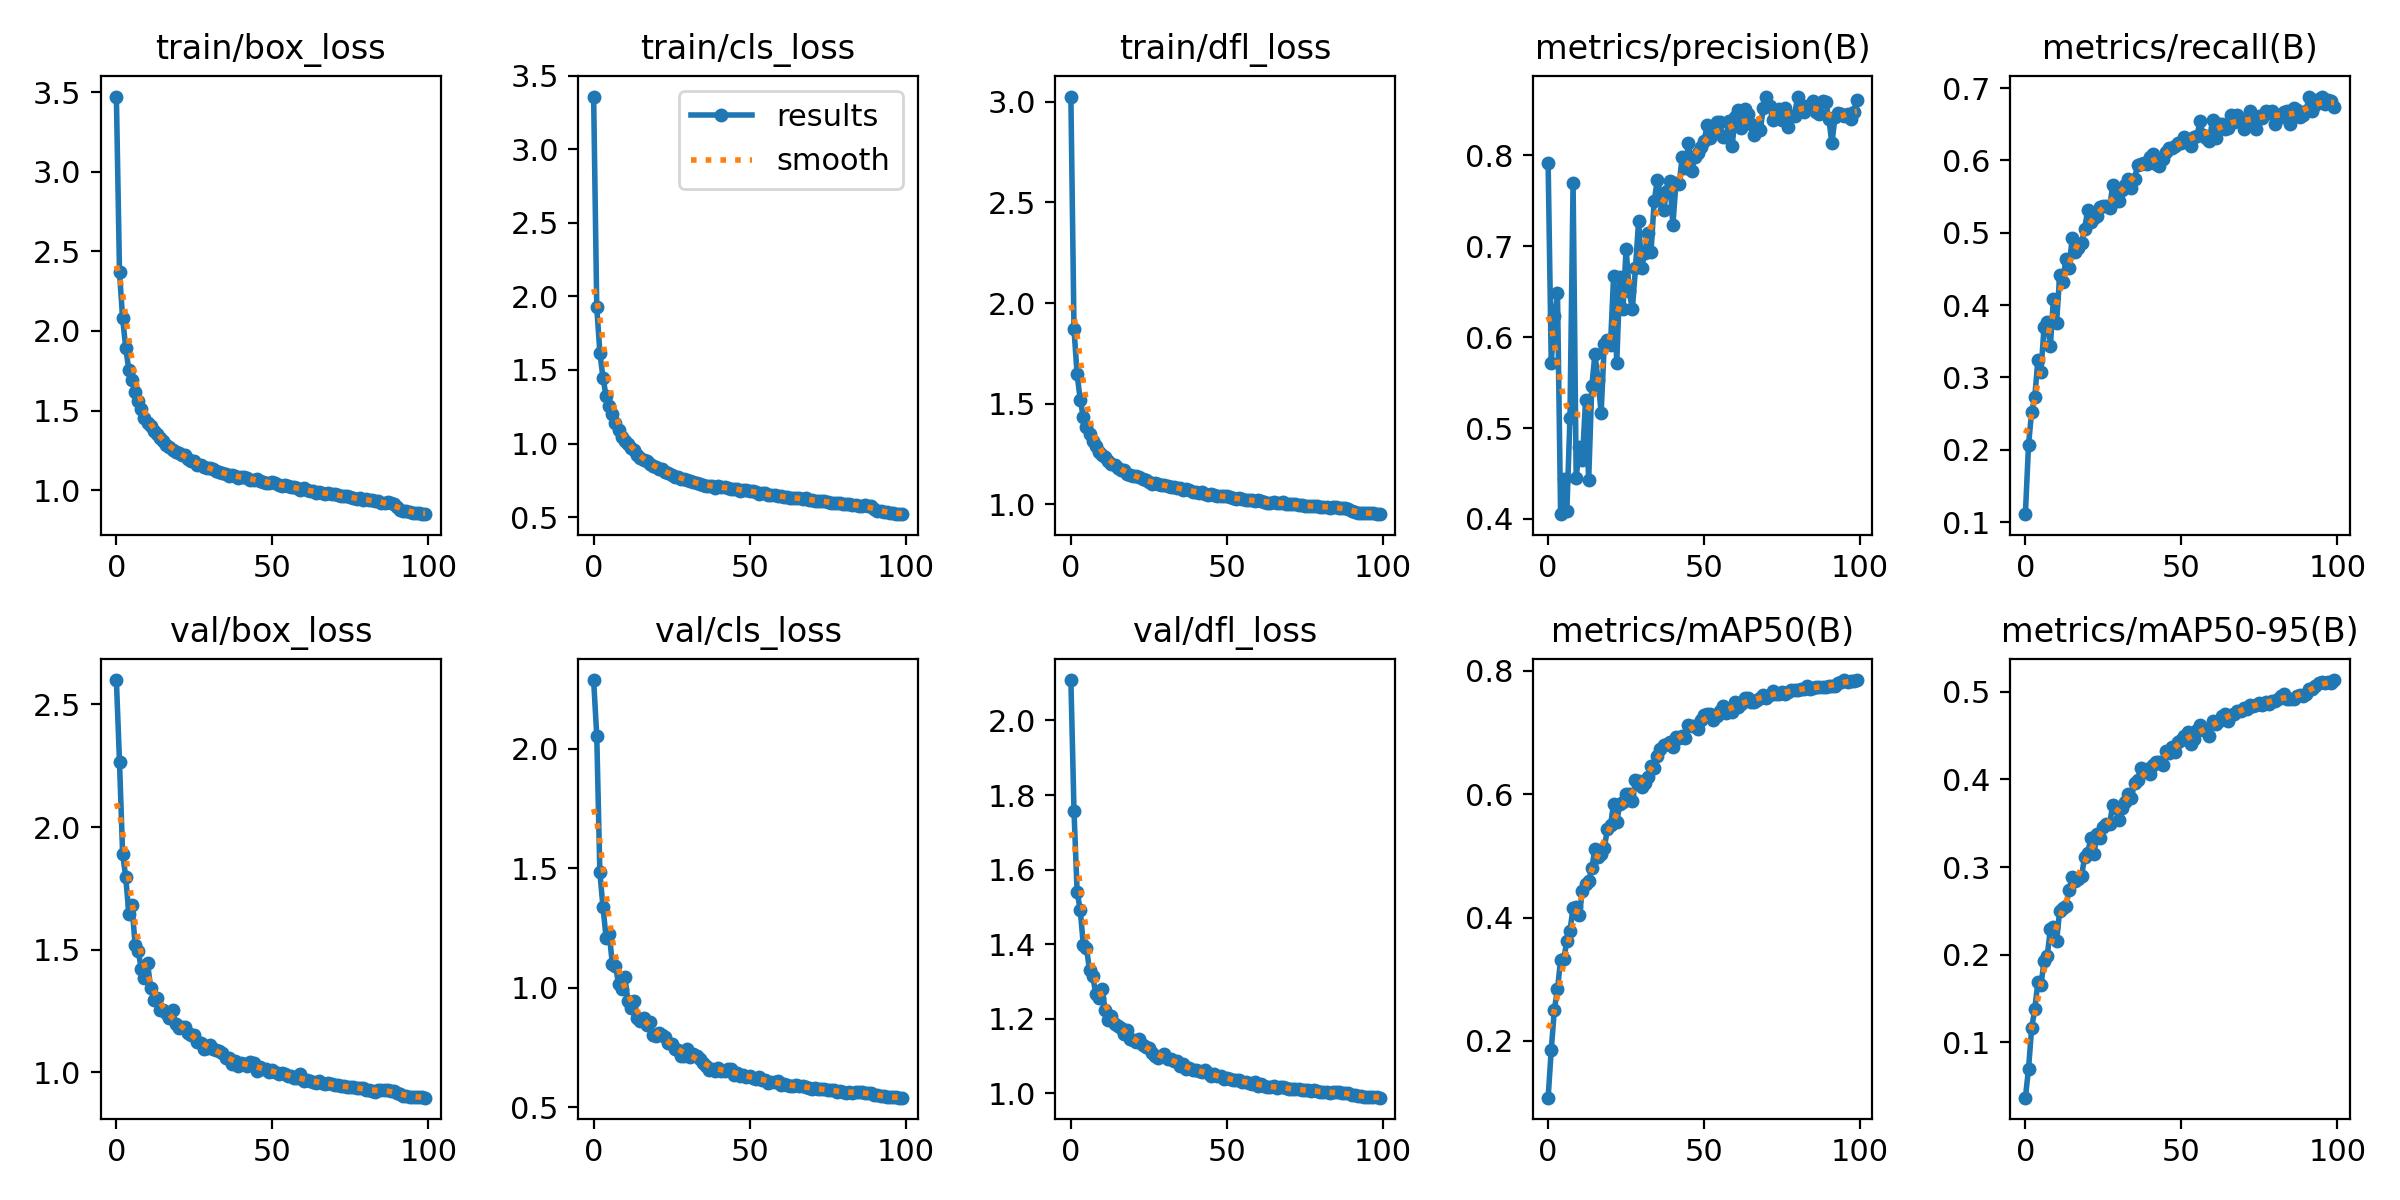

The file beside this chart, header and first rows:
epoch, train/box_loss, train/cls_loss, train/dfl_loss, metrics/precision(B), metrics/recall(B), metrics/mAP50(B), metrics/mAP50-95(B), val/box_loss, val/cls_loss, val/dfl_loss, lr/pg0, lr/pg1, lr/pg2
0, 3.472, 3.358, 3.026, 0.7909, 0.111, 0.108, 0.0368, 2.599, 2.287, 2.108, 0.0004755, 0.0004755, 0.0004755
1, 2.369, 1.928, 1.871, 0.5712, 0.2064, 0.1857, 0.06947, 2.265, 2.054, 1.757, 0.0009424, 0.0009424, 0.0009424
2, 2.079, 1.618, 1.645, 0.6228, 0.2524, 0.251, 0.1158, 1.891, 1.482, 1.54, 0.0014, 0.0014, 0.0014
3, 1.894, 1.446, 1.52, 0.648, 0.2724, 0.2836, 0.1377, 1.796, 1.337, 1.492, 0.001387, 0.001387, 0.001387
4, 1.754, 1.321, 1.432, 0.4052, 0.3235, 0.3318, 0.1683, 1.646, 1.208, 1.397, 0.001387, 0.001387, 0.001387
5, 1.691, 1.253, 1.386, 0.4439, 0.3079, 0.3328, 0.1654, 1.681, 1.224, 1.389, 0.001372, 0.001372, 0.001372
6, 1.614, 1.201, 1.349, 0.4085, 0.3702, 0.3616, 0.193, 1.52, 1.1, 1.33, 0.001358, 0.001358, 0.001358
7, 1.558, 1.137, 1.316, 0.5111, 0.3769, 0.3782, 0.1979, 1.494, 1.089, 1.313, 0.001344, 0.001344, 0.001344
8, 1.509, 1.093, 1.292, 0.7696, 0.3432, 0.4161, 0.2294, 1.421, 1.017, 1.266, 0.00133, 0.00133, 0.00133
9, 1.457, 1.044, 1.261, 0.4453, 0.4089, 0.4179, 0.2318, 1.384, 0.9923, 1.257, 0.001316, 0.001316, 0.001316
10, 1.423, 1.014, 1.245, 0.4787, 0.3755, 0.4035, 0.2156, 1.445, 1.042, 1.28, 0.001302, 0.001302, 0.001302
11, 1.403, 0.9987, 1.238, 0.4649, 0.441, 0.4438, 0.2499, 1.343, 0.9451, 1.223, 0.001288, 0.001288, 0.001288
12, 1.375, 0.967, 1.217, 0.5305, 0.4322, 0.4547, 0.2529, 1.294, 0.913, 1.196, 0.001273, 0.001273, 0.001273
13, 1.354, 0.9539, 1.201, 0.443, 0.4641, 0.4597, 0.256, 1.304, 0.9439, 1.207, 0.001259, 0.001259, 0.001259
14, 1.329, 0.9231, 1.195, 0.5459, 0.4508, 0.4797, 0.274, 1.256, 0.8715, 1.185, 0.001245, 0.001245, 0.001245
15, 1.308, 0.9019, 1.182, 0.5811, 0.4926, 0.5114, 0.2883, 1.256, 0.8615, 1.182, 0.001231, 0.001231, 0.001231
16, 1.286, 0.8912, 1.172, 0.5532, 0.474, 0.4989, 0.2841, 1.243, 0.8736, 1.175, 0.001217, 0.001217, 0.001217
17, 1.274, 0.8815, 1.169, 0.5167, 0.4792, 0.5034, 0.2862, 1.222, 0.8432, 1.158, 0.001203, 0.001203, 0.001203
18, 1.255, 0.861, 1.153, 0.592, 0.4859, 0.5128, 0.2897, 1.253, 0.8576, 1.171, 0.001189, 0.001189, 0.001189
19, 1.242, 0.8448, 1.148, 0.5963, 0.5055, 0.5434, 0.3114, 1.198, 0.8018, 1.146, 0.001174, 0.001174, 0.001174
20, 1.236, 0.8376, 1.143, 0.5914, 0.5317, 0.5498, 0.3165, 1.181, 0.7962, 1.143, 0.00116, 0.00116, 0.00116
21, 1.224, 0.8285, 1.139, 0.6676, 0.5147, 0.5846, 0.3329, 1.185, 0.8104, 1.138, 0.001146, 0.001146, 0.001146
22, 1.22, 0.8265, 1.133, 0.5715, 0.5199, 0.5551, 0.3149, 1.187, 0.8014, 1.145, 0.001132, 0.001132, 0.001132
23, 1.195, 0.8067, 1.125, 0.6661, 0.5231, 0.5844, 0.3379, 1.162, 0.7929, 1.129, 0.001118, 0.001118, 0.001118
24, 1.185, 0.7964, 1.123, 0.6306, 0.5361, 0.5867, 0.3337, 1.151, 0.7695, 1.125, 0.001104, 0.001104, 0.001104
25, 1.181, 0.7885, 1.113, 0.6972, 0.5375, 0.5999, 0.3459, 1.152, 0.7641, 1.121, 0.001089, 0.001089, 0.001089
26, 1.161, 0.7702, 1.103, 0.6504, 0.5369, 0.5997, 0.3497, 1.122, 0.7408, 1.108, 0.001075, 0.001075, 0.001075
27, 1.16, 0.7725, 1.107, 0.6304, 0.5342, 0.5893, 0.3488, 1.12, 0.7388, 1.101, 0.001061, 0.001061, 0.001061
28, 1.146, 0.7606, 1.099, 0.6757, 0.5662, 0.6224, 0.3707, 1.096, 0.7127, 1.094, 0.001047, 0.001047, 0.001047
29, 1.138, 0.7562, 1.095, 0.7273, 0.544, 0.6208, 0.3672, 1.101, 0.7125, 1.101, 0.001033, 0.001033, 0.001033
30, 1.141, 0.7549, 1.097, 0.6764, 0.5442, 0.611, 0.3538, 1.112, 0.7426, 1.104, 0.001019, 0.001019, 0.001019
31, 1.132, 0.7457, 1.089, 0.6924, 0.5587, 0.6183, 0.3679, 1.093, 0.7077, 1.093, 0.001005, 0.001005, 0.001005
32, 1.123, 0.7362, 1.087, 0.7144, 0.5664, 0.6286, 0.3743, 1.091, 0.7222, 1.092, 0.0009904, 0.0009904, 0.0009904
33, 1.118, 0.7323, 1.087, 0.6941, 0.5738, 0.6456, 0.3831, 1.086, 0.7115, 1.087, 0.0009763, 0.0009763, 0.0009763
34, 1.111, 0.7277, 1.079, 0.7495, 0.5616, 0.6424, 0.3793, 1.081, 0.7014, 1.086, 0.0009622, 0.0009622, 0.0009622
35, 1.103, 0.7193, 1.08, 0.7726, 0.5749, 0.6626, 0.3955, 1.06, 0.6838, 1.074, 0.000948, 0.000948, 0.000948
36, 1.092, 0.714, 1.069, 0.7578, 0.5941, 0.6726, 0.3996, 1.057, 0.6722, 1.078, 0.0009338, 0.0009338, 0.0009338
37, 1.096, 0.7132, 1.076, 0.7393, 0.5948, 0.68, 0.4131, 1.035, 0.6548, 1.064, 0.0009197, 0.0009197, 0.0009197
38, 1.09, 0.7117, 1.07, 0.7606, 0.5964, 0.6808, 0.4108, 1.046, 0.6594, 1.068, 0.0009056, 0.0009056, 0.0009056
39, 1.074, 0.6984, 1.063, 0.7718, 0.5948, 0.6848, 0.4116, 1.028, 0.6508, 1.061, 0.0008914, 0.0008914, 0.0008914
40, 1.084, 0.7101, 1.063, 0.7235, 0.6054, 0.6772, 0.4061, 1.036, 0.6643, 1.063, 0.0008773, 0.0008773, 0.0008773
41, 1.083, 0.7029, 1.058, 0.7698, 0.609, 0.6932, 0.4167, 1.032, 0.652, 1.059, 0.0008631, 0.0008631, 0.0008631
42, 1.079, 0.7042, 1.061, 0.7679, 0.5948, 0.6908, 0.4202, 1.027, 0.6516, 1.056, 0.000849, 0.000849, 0.000849
43, 1.067, 0.6979, 1.054, 0.798, 0.5925, 0.6942, 0.4195, 1.044, 0.6603, 1.061, 0.0008348, 0.0008348, 0.0008348
44, 1.067, 0.6935, 1.045, 0.7855, 0.6021, 0.6914, 0.4165, 1.037, 0.6591, 1.054, 0.0008207, 0.0008207, 0.0008207
45, 1.072, 0.6937, 1.051, 0.8137, 0.6119, 0.7123, 0.4324, 1.005, 0.6356, 1.047, 0.0008065, 0.0008065, 0.0008065
46, 1.058, 0.6893, 1.047, 0.7823, 0.6169, 0.7106, 0.4303, 1.022, 0.6438, 1.051, 0.0007924, 0.0007924, 0.0007924
47, 1.052, 0.6796, 1.04, 0.7978, 0.6172, 0.7098, 0.4366, 1.014, 0.6289, 1.046, 0.0007782, 0.0007782, 0.0007782
48, 1.048, 0.6818, 1.042, 0.8019, 0.6207, 0.705, 0.431, 1.013, 0.6352, 1.046, 0.0007641, 0.0007641, 0.0007641
49, 1.047, 0.6814, 1.041, 0.8088, 0.6235, 0.7209, 0.4432, 1, 0.6258, 1.039, 0.0007499, 0.0007499, 0.0007499
50, 1.052, 0.6805, 1.04, 0.8154, 0.6249, 0.728, 0.4446, 1.009, 0.6283, 1.042, 0.0007358, 0.0007358, 0.0007358
51, 1.046, 0.6765, 1.035, 0.8334, 0.6323, 0.7307, 0.4495, 1, 0.6212, 1.039, 0.0007216, 0.0007216, 0.0007216
52, 1.036, 0.6696, 1.033, 0.8194, 0.6279, 0.73, 0.4537, 0.9941, 0.6172, 1.035, 0.0007075, 0.0007075, 0.0007075
53, 1.028, 0.6575, 1.025, 0.8279, 0.6198, 0.7205, 0.44, 0.9972, 0.6273, 1.036, 0.0006934, 0.0006934, 0.0006934
54, 1.031, 0.663, 1.031, 0.8368, 0.6325, 0.7273, 0.4461, 0.994, 0.6137, 1.035, 0.0006792, 0.0006792, 0.0006792
55, 1.026, 0.6616, 1.024, 0.836, 0.6339, 0.7344, 0.4561, 0.9865, 0.6149, 1.032, 0.0006651, 0.0006651, 0.0006651
56, 1.018, 0.651, 1.021, 0.8196, 0.6541, 0.7427, 0.462, 0.9844, 0.6011, 1.031, 0.0006509, 0.0006509, 0.0006509
57, 1.018, 0.6513, 1.02, 0.8199, 0.6346, 0.7324, 0.4559, 0.976, 0.6053, 1.028, 0.0006368, 0.0006368, 0.0006368
58, 1.015, 0.6502, 1.021, 0.838, 0.6316, 0.738, 0.4576, 0.977, 0.6067, 1.026, 0.0006226, 0.0006226, 0.0006226
59, 1.002, 0.6403, 1.016, 0.8106, 0.6274, 0.7327, 0.4496, 0.9917, 0.609, 1.031, 0.0006085, 0.0006085, 0.0006085
... 40 more rows
